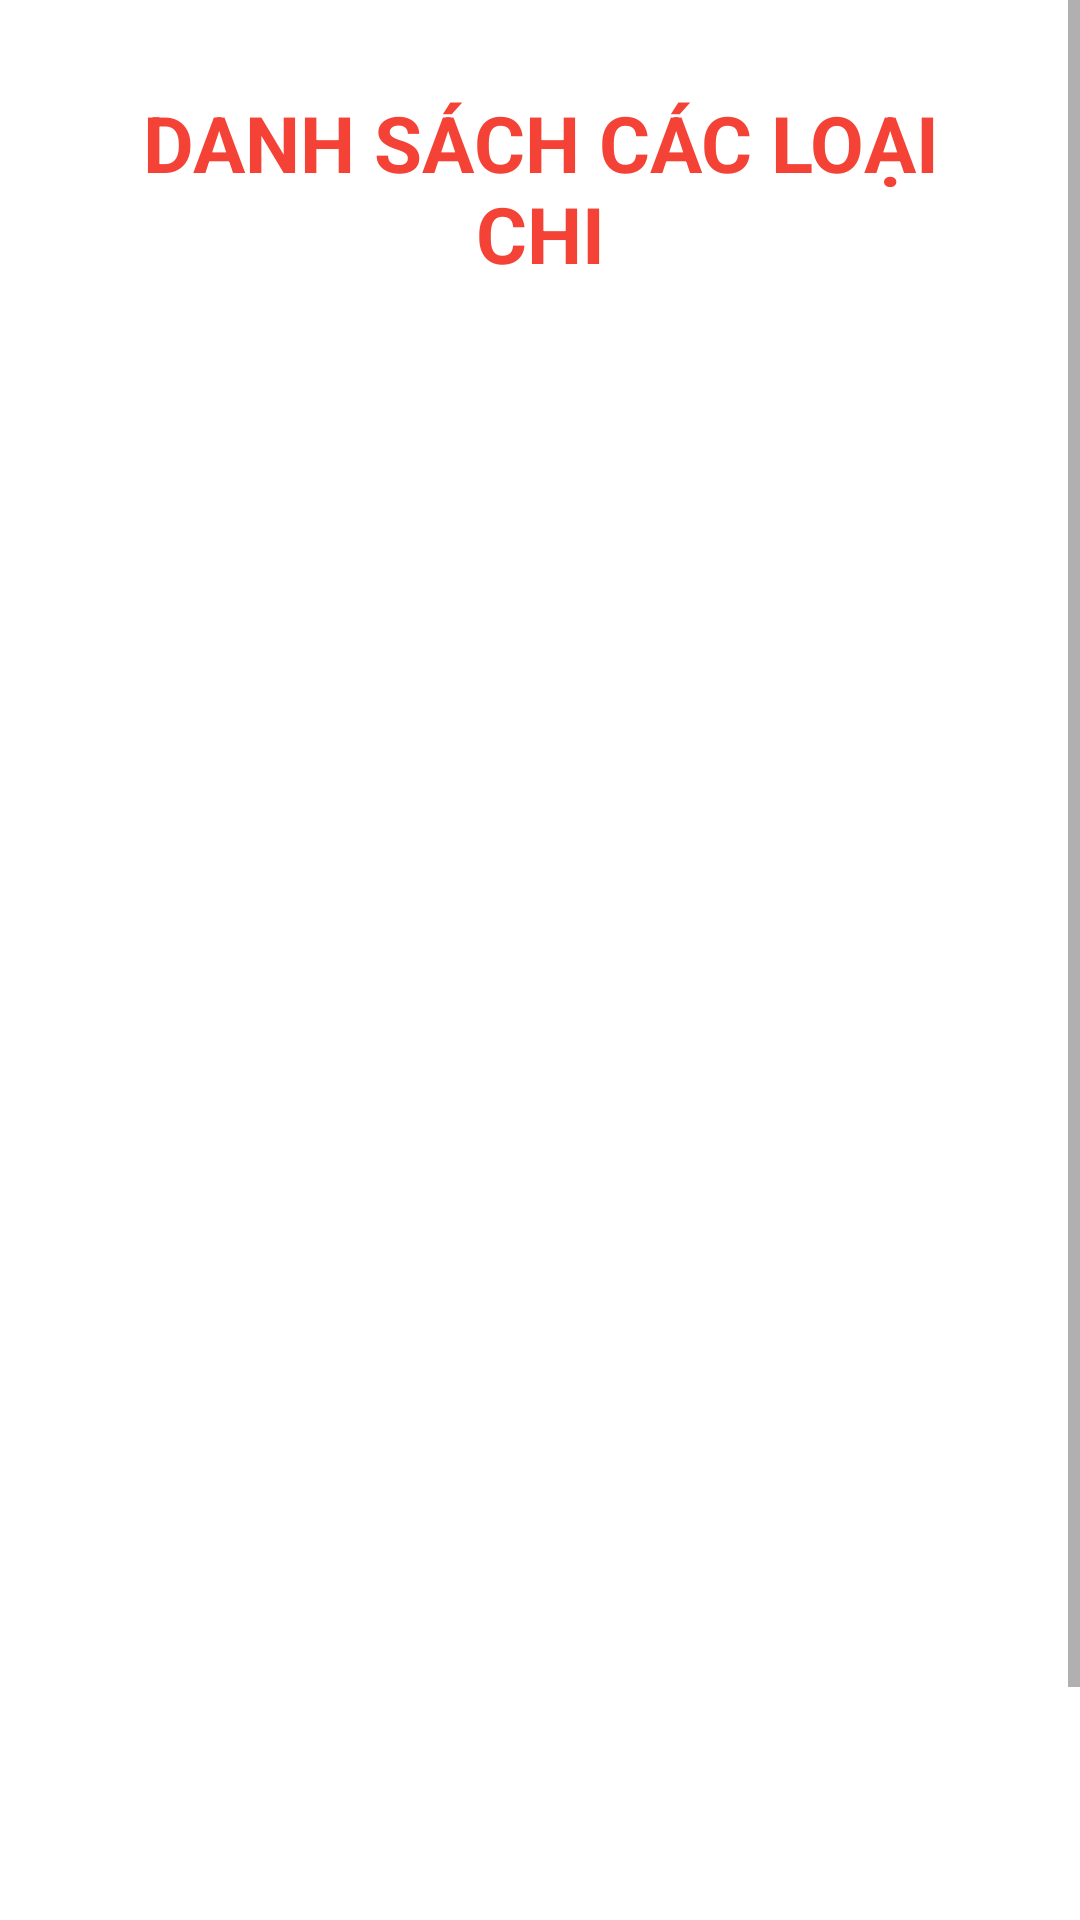

Write the Android layout XML for this screen, with the resource values it uses.
<!-- AndroidManifest.xml: application theme Theme.SignupLoginRealtime -->
<!-- res/layout/fragment_loai_chi.xml -->
<?xml version="1.0" encoding="utf-8"?>
<androidx.constraintlayout.widget.ConstraintLayout xmlns:android="http://schemas.android.com/apk/res/android"
    xmlns:app="http://schemas.android.com/apk/res-auto"
    xmlns:tools="http://schemas.android.com/tools"
    android:layout_width="match_parent"
    android:layout_height="match_parent"
    tools:context=".Fragment.LoaiChiFragment">
    <ScrollView
        android:layout_width="match_parent"
        android:layout_height="match_parent"
        app:layout_constraintBottom_toBottomOf="parent"
        app:layout_constraintTop_toTopOf="parent"
        app:layout_constraintEnd_toEndOf="parent"
        app:layout_constraintStart_toEndOf="parent">
        <LinearLayout
            android:layout_width="match_parent"
            android:layout_height="0dp"
            android:layout_margin="10dp"
            android:orientation="vertical">
            <TextView
                android:id="@+id/textViewThemLoaiChi"
                android:layout_width="match_parent"
                android:layout_height="wrap_content"
                android:layout_margin="20dp"
                android:gravity="center_horizontal"
                android:text="DANH SÁCH CÁC LOẠI CHI"
                android:textColor="#F44336"
                android:textSize="26sp"
                android:textStyle="bold" />

            <ListView
                android:id="@+id/listViewThemLoaiChi"
                android:layout_width="match_parent"
                android:layout_height="545dp"
                android:layout_margin="10dp" />
            <Button
                android:layout_width="wrap_content"
                android:layout_height="wrap_content"
                android:layout_gravity="center"
                android:id="@+id/btnThemLoaiChi"
                android:text="Thêm loại chi"
                android:textColor="#FFFFFF"/>
        </LinearLayout>

    </ScrollView>

</androidx.constraintlayout.widget.ConstraintLayout>
<!-- resources referenced by this layout -->
<resources>
  <style name="Theme.SignupLoginRealtime" parent="Theme.MaterialComponents.DayNight.NoActionBar">
          
          <item name="colorPrimary">#FF9292</item>
          <item name="colorPrimaryVariant">#FF9292</item>
          <item name="colorOnPrimary">#FF9292</item>
          
          <item name="colorSecondary">#FF80CBC4</item>
          <item name="colorSecondaryVariant">#ff008577</item>
          <item name="colorOnSecondary">@color/black</item>
          
          <item name="android:statusBarColor">?attr/colorPrimaryVariant</item>
          
      </style>
  <!-- not gathered from this repository: default colours our renderer supplied (Android Studio template values) -->
  <color name="black">#FF000000</color>
</resources>
